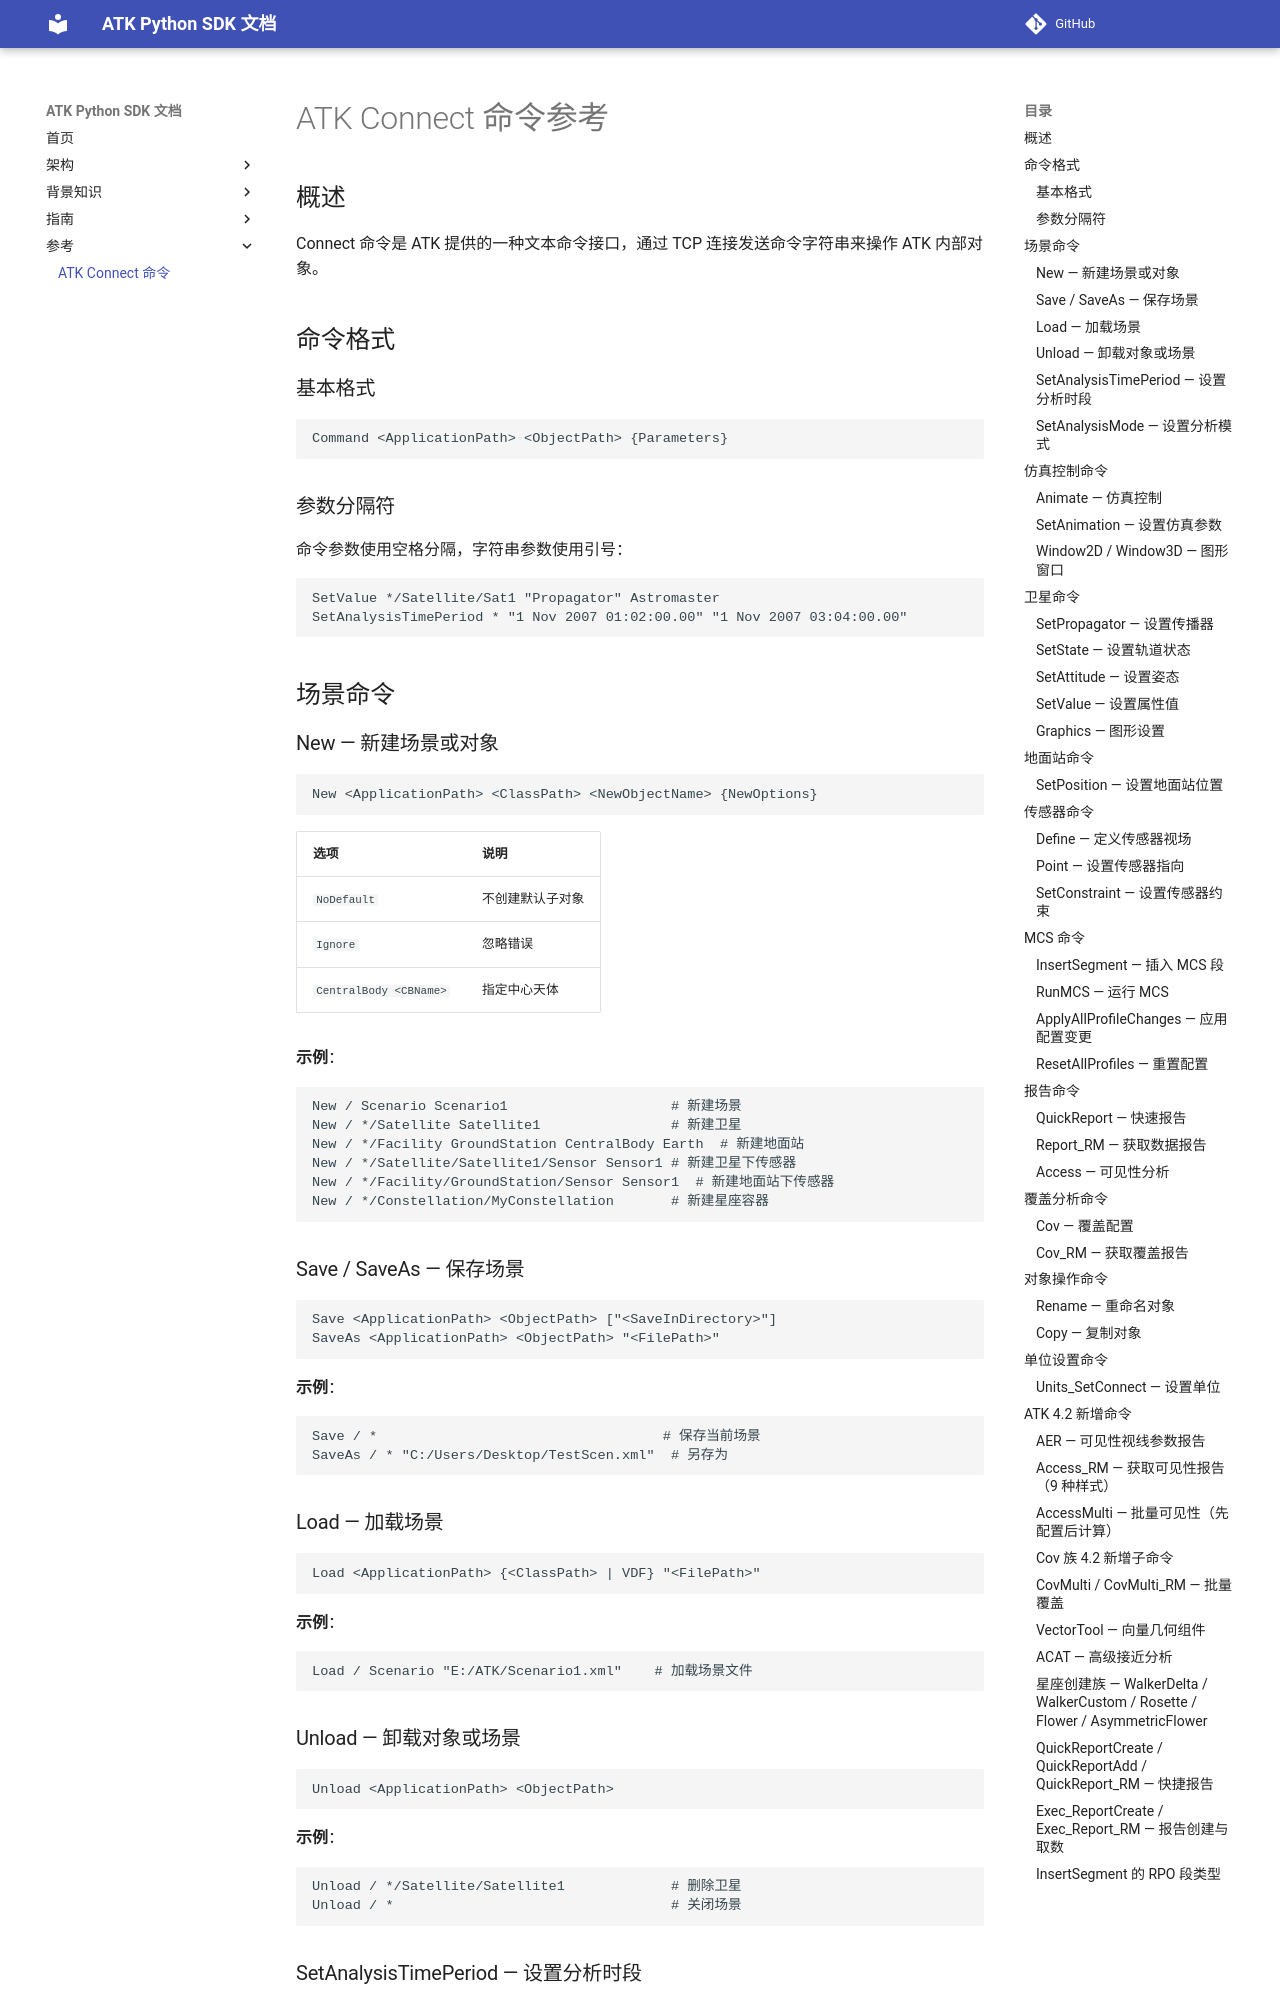

repository: ouyangjiahong26/atk-python-sdk · page: reference/atk-commands/index.html · generator: mkdocs

# ATK Connect 命令参考

## 概述

Connect 命令是 ATK 提供的一种文本命令接口，通过 TCP 连接发送命令字符串来操作 ATK 内部对象。

## 命令格式

### 基本格式

```
Command <ApplicationPath> <ObjectPath> {Parameters}
```

### 参数分隔符

命令参数使用空格分隔，字符串参数使用引号：

```
SetValue */Satellite/Sat1 "Propagator" Astromaster
SetAnalysisTimePeriod * "1 Nov 2007 01:02:00.00" "1 Nov 2007 03:04:00.00"
```

## 场景命令

### New — 新建场景或对象

```connect
New <ApplicationPath> <ClassPath> <NewObjectName> {NewOptions}
```

| 选项 | 说明 |
|------|------|
| `NoDefault` | 不创建默认子对象 |
| `Ignore` | 忽略错误 |
| `CentralBody <CBName>` | 指定中心天体 |

**示例**：
```connect
New / Scenario Scenario1                    # 新建场景
New / */Satellite Satellite1                # 新建卫星
New / */Facility GroundStation CentralBody Earth  # 新建地面站
New / */Satellite/Satellite1/Sensor Sensor1 # 新建卫星下传感器
New / */Facility/GroundStation/Sensor Sensor1  # 新建地面站下传感器
New / */Constellation/MyConstellation       # 新建星座容器
```

### Save / SaveAs — 保存场景

```connect
Save <ApplicationPath> <ObjectPath> ["<SaveInDirectory>"]
SaveAs <ApplicationPath> <ObjectPath> "<FilePath>"
```

**示例**：
```connect
Save / *                                   # 保存当前场景
SaveAs / * "C:/Users/Desktop/TestScen.xml"  # 另存为
```

### Load — 加载场景

```connect
Load <ApplicationPath> {<ClassPath> | VDF} "<FilePath>"
```

**示例**：
```connect
Load / Scenario "E:/ATK/Scenario1.xml"    # 加载场景文件
```

### Unload — 卸载对象或场景

```connect
Unload <ApplicationPath> <ObjectPath>
```

**示例**：
```connect
Unload / */Satellite/Satellite1             # 删除卫星
Unload / *                                  # 关闭场景
```

### SetAnalysisTimePeriod — 设置分析时段

```connect
SetAnalysisTimePeriod <ScenarioPath> {TimeInterval}
```

**示例**：
```connect
SetAnalysisTimePeriod * "1 Nov 2007 01:02:00.00" "1 Nov 2007 03:04:00.00"
```

!!! note "SDK 提示"
    `set_analysis_period()` 方法在设置时段后自动发送 `Animate * Reset` 重置动画时间线。

### SetAnalysisMode — 设置分析模式

```connect
SetAnalysisMode <ScenarioPath> "<Mode>"
```

**模式**：`Keplerian`、`Spice`、`Fixed`

**示例**：
```connect
SetAnalysisMode */Scenario/Scenario1 "Keplerian"
```

## 仿真控制命令
